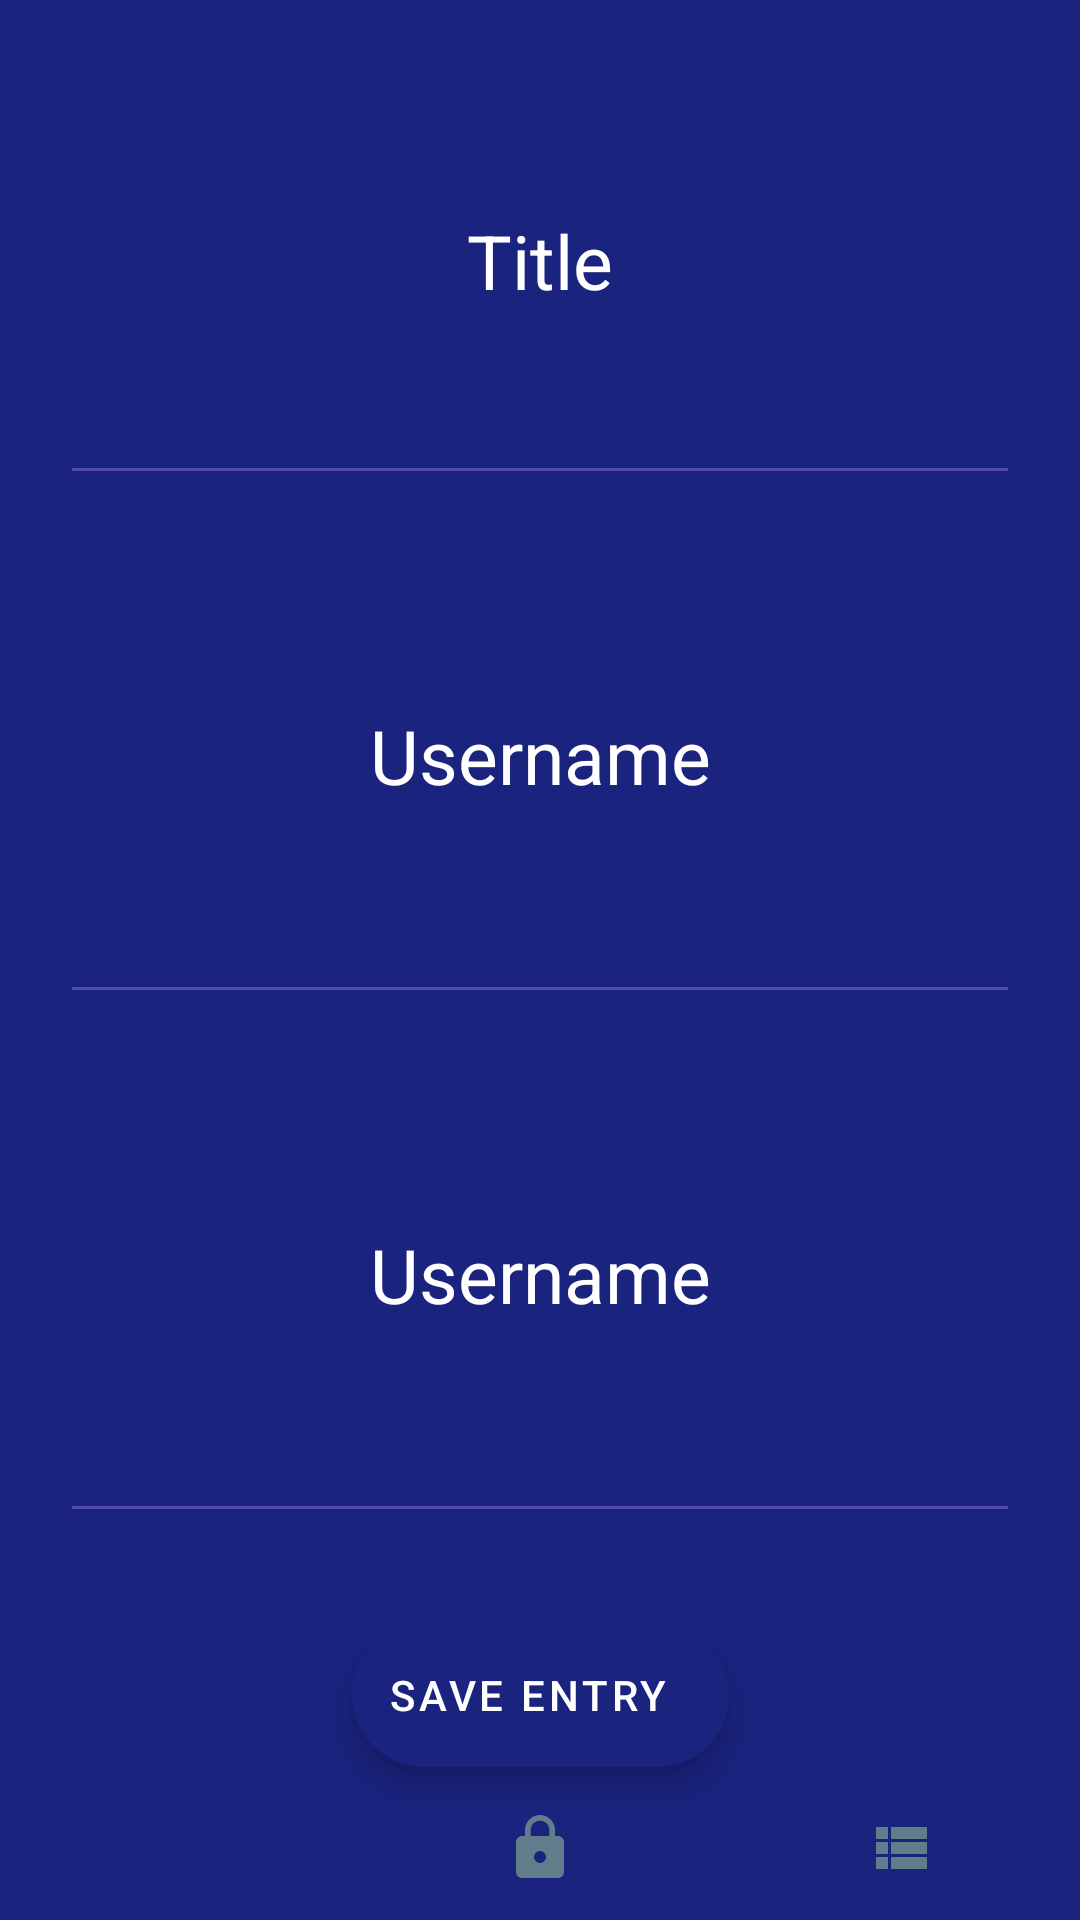

Layout XML and referenced resources for this Android screen:
<!-- AndroidManifest.xml: application theme Theme.Lockit -->
<!-- res/layout/content_create_entry.xml -->
<?xml version="1.0" encoding="utf-8"?>
<androidx.constraintlayout.widget.ConstraintLayout xmlns:android="http://schemas.android.com/apk/res/android"
    xmlns:app="http://schemas.android.com/apk/res-auto"
    xmlns:tools="http://schemas.android.com/tools"
    android:layout_width="match_parent"
    android:layout_height="match_parent"
    android:background="@color/primaryColor"
    android:theme="@style/Theme.Lockit.ChangeColorOfEditText"
    app:layout_behavior="@string/appbar_scrolling_view_behavior">


    <TextView
        android:textSize="@dimen/headingTextSize"
        android:textColor="@color/primaryTextColor"
        android:id="@+id/create_entry_name_text_view"
        android:layout_width="wrap_content"
        android:layout_height="wrap_content"
        android:layout_marginTop="@dimen/margin_top_create_entry"
        android:text="@string/entry_title"
        app:layout_constraintEnd_toEndOf="parent"
        app:layout_constraintStart_toStartOf="parent"
        app:layout_constraintTop_toTopOf="parent" />

    <EditText
        android:id="@+id/createEntryNameEditTextView"
        android:layout_width="match_parent"
        android:layout_height="wrap_content"
        android:textColor="@color/primaryTextColor"
        android:layout_marginTop="44dp"
        android:layout_margin="20dp"
        android:backgroundTint="@color/primaryLightColor"
        android:gravity="center_horizontal"
        app:layout_constraintEnd_toEndOf="parent"
        app:layout_constraintStart_toStartOf="parent"
        app:layout_constraintTop_toBottomOf="@+id/create_entry_name_text_view" />

    <TextView
        android:id="@+id/create_entry_user_text_view"
        android:textSize="@dimen/headingTextSize"
        android:layout_width="wrap_content"
        android:layout_height="wrap_content"
        android:layout_marginTop="@dimen/margin_top_create_entry"
        android:gravity="center_horizontal"
        android:textColor="@color/primaryTextColor"
        android:text="@string/user"
        app:layout_constraintEnd_toEndOf="parent"
        app:layout_constraintStart_toStartOf="parent"
        app:layout_constraintTop_toBottomOf="@+id/createEntryNameEditTextView" />

    <EditText
        android:id="@+id/user"
        android:layout_width="match_parent"
        android:layout_height="wrap_content"
        android:layout_marginTop="@dimen/margin_top_create_entry"
        android:layout_margin="20dp"
        android:textSize="@dimen/button_text_padding"
        android:backgroundTint="@color/primaryLightColor"
        android:gravity="center_horizontal"
        android:textColor="@color/primaryTextColor"
        app:layout_constraintEnd_toEndOf="parent"
        app:layout_constraintHorizontal_bias="0.501"
        app:layout_constraintStart_toStartOf="parent"
        app:layout_constraintTop_toBottomOf="@+id/create_entry_user_text_view" />

    <TextView
        android:id="@+id/create_entry_password_text_view"
        android:textSize="@dimen/headingTextSize"
        android:layout_width="wrap_content"
        android:layout_height="wrap_content"
        android:layout_marginTop="@dimen/margin_top_create_entry"
        android:gravity="center_horizontal"
        android:textColor="@color/primaryTextColor"
        android:text="@string/user"
        app:layout_constraintEnd_toEndOf="parent"
        app:layout_constraintStart_toStartOf="parent"
        app:layout_constraintTop_toBottomOf="@+id/user" />

    <EditText
        android:id="@+id/entryPass"
        android:layout_width="match_parent"
        android:layout_height="wrap_content"
        android:layout_marginTop="@dimen/margin_top_create_entry"
        android:layout_margin="20dp"
        android:textSize="@dimen/button_text_padding"
        android:backgroundTint="@color/primaryLightColor"
        android:gravity="center_horizontal"
        android:textColor="@color/primaryTextColor"
        app:layout_constraintEnd_toEndOf="parent"
        app:layout_constraintHorizontal_bias="0.501"
        app:layout_constraintStart_toStartOf="parent"
        app:layout_constraintTop_toBottomOf="@+id/create_entry_password_text_view" />

    <com.google.android.material.floatingactionbutton.ExtendedFloatingActionButton
        android:id="@+id/save_entry_fab"
        android:layout_width="wrap_content"
        android:layout_height="wrap_content"
        android:layout_gravity="bottom|end"
        android:layout_margin="30dp"
        android:layout_marginTop="60dp"
        android:text="@string/save_the_entry"

        app:layout_constraintEnd_toEndOf="parent"
        app:layout_constraintStart_toStartOf="parent"
        app:layout_constraintTop_toBottomOf="@+id/entryPass" />

    <include
        app:layout_constraintBottom_toBottomOf="parent"
        android:id="@+id/bottomBarNav"
        layout="@layout/bottom_bar_nav"
        android:layout_width="match_parent"
        android:layout_height="wrap_content"
         />


</androidx.constraintlayout.widget.ConstraintLayout>
<!-- res/layout/bottom_bar_nav.xml (included above) -->
<?xml version="1.0" encoding="utf-8"?>
<androidx.constraintlayout.widget.ConstraintLayout xmlns:android="http://schemas.android.com/apk/res/android"
    xmlns:app="http://schemas.android.com/apk/res-auto"
    xmlns:tools="http://schemas.android.com/tools"
    app:layout_constraintBottom_toBottomOf="parent"
    android:layout_width="match_parent"
    android:layout_gravity="bottom"
    android:layout_height="wrap_content">

    <androidx.appcompat.widget.LinearLayoutCompat
        app:layout_constraintBottom_toBottomOf="parent"
        android:layout_width="match_parent"
        android:layout_height="wrap_content"
        android:background="@color/secondaryColor"
        >

        <ImageButton
            android:backgroundTint="@color/secondaryColor"
            android:id="@+id/buttonNavToHome"
            android:layout_width="0dp"
            android:layout_height="match_parent"
            android:layout_weight=".30"
            android:text="Button"
            style="?android:attr/borderlessButtonStyle"
            app:srcCompat="@drawable/ic_baseline_home_24"

            app:layout_constraintBottom_toBottomOf="parent"
            app:layout_constraintStart_toStartOf="parent" />

        <ImageButton
            android:backgroundTint="@color/secondaryColor"
            android:id="@+id/buttonNavToNewPassword"
            android:layout_width="0dp"
            android:layout_height="match_parent"
            android:layout_weight=".30"
            style="?android:attr/borderlessButtonStyle"
            app:srcCompat="@drawable/ic_baseline_lock_24"
            tools:layout_editor_absoluteX="158dp"
            tools:layout_editor_absoluteY="0dp" />
å
        <ImageButton
            android:backgroundTint="@color/secondaryColor"
            android:id="@+id/buttonNavToMyPassword"
            android:layout_width="0dp"
            android:layout_height="match_parent"
            android:layout_weight=".30"
            app:srcCompat="@drawable/ic_baseline_view_list_24"
            style="?android:attr/borderlessButtonStyle"
            app:layout_constraintEnd_toEndOf="parent"
            tools:layout_editor_absoluteY="0dp" />
    </androidx.appcompat.widget.LinearLayoutCompat>

</androidx.constraintlayout.widget.ConstraintLayout>
<!-- resources referenced by this layout -->
<resources>
  <color name="primaryColor">#1a237e</color>
  <color name="primaryLightColor">#534bae</color>
  <color name="primaryTextColor">#ffffff</color>
  <color name="secondaryColor">#1a237e</color>
  <dimen name="button_text_padding">24dp</dimen>
  <dimen name="headingTextSize">25sp</dimen>
  <dimen name="margin_top_create_entry">70dp</dimen>
  <!-- drawable ic_baseline_lock_24 (drawable) -->
  <vector android:height="24dp" android:tint="#607D8B"
      android:viewportHeight="24" android:viewportWidth="24"
      android:width="24dp" xmlns:android="http://schemas.android.com/apk/res/android">
      <path android:fillColor="@android:color/white" android:pathData="M18,8h-1L17,6c0,-2.76 -2.24,-5 -5,-5S7,3.24 7,6v2L6,8c-1.1,0 -2,0.9 -2,2v10c0,1.1 0.9,2 2,2h12c1.1,0 2,-0.9 2,-2L20,10c0,-1.1 -0.9,-2 -2,-2zM12,17c-1.1,0 -2,-0.9 -2,-2s0.9,-2 2,-2 2,0.9 2,2 -0.9,2 -2,2zM15.1,8L8.9,8L8.9,6c0,-1.71 1.39,-3.1 3.1,-3.1 1.71,0 3.1,1.39 3.1,3.1v2z"/>
  </vector>
  <!-- drawable ic_baseline_view_list_24 (drawable) -->
  <vector android:height="24dp" android:tint="#607D8B"
      android:viewportHeight="24" android:viewportWidth="24"
      android:width="24dp" xmlns:android="http://schemas.android.com/apk/res/android">
      <path android:fillColor="@android:color/white" android:pathData="M4,14h4v-4L4,10v4zM4,19h4v-4L4,15v4zM4,9h4L8,5L4,5v4zM9,14h12v-4L9,10v4zM9,19h12v-4L9,15v4zM9,5v4h12L21,5L9,5z"/>
  </vector>
  <string name="entry_title">Title</string>
  <string name="save_the_entry">Save Entry</string>
  <string name="user">Username</string>
  <style name="Theme.Lockit.ChangeColorOfEditText">
          <item name="android:editTextColor">@android:color/white</item>
          <item name="colorControlActivated">#FFffffff</item>
      </style>
  <style name="Theme.Lockit" parent="Theme.MaterialComponents.DayNight.DarkActionBar">
          
          <item name="colorPrimary">@color/primaryColor</item>
          <item name="colorPrimaryVariant">@color/primaryDarkColor</item>
          <item name="colorOnPrimary">@color/secondaryTextColor</item>
          
          <item name="colorSecondary">@color/secondaryColor</item>
          <item name="colorSecondaryVariant">@color/secondaryDarkColor</item>
          <item name="colorOnSecondary">@color/secondaryTextColor</item>
          
          <item name="android:statusBarColor" tools:targetApi="l">?attr/colorPrimaryVariant</item>
          
      </style>
  <color name="primaryDarkColor">#000051</color>
  <color name="secondaryTextColor">#ffffff</color>
  <color name="secondaryDarkColor">#000051</color>
</resources>
